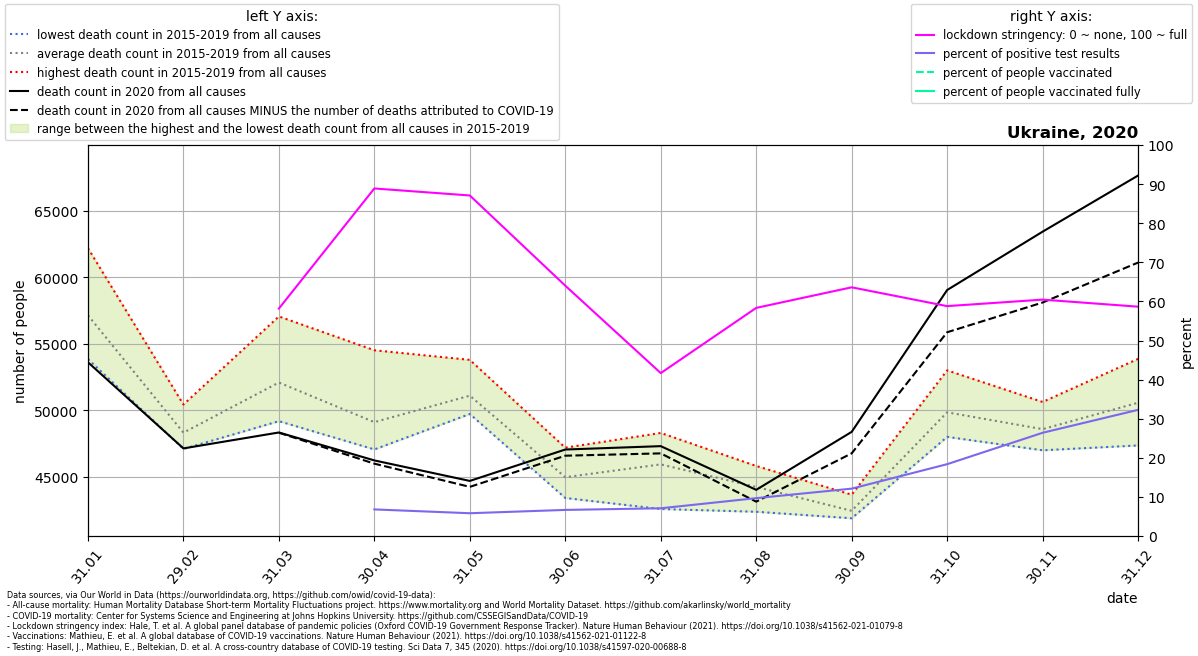

Values plotted in this chart, from the file beside it:
location, date, time, time_unit, deaths_2010_all_ages, deaths_2011_all_ages, deaths_2012_all_ages, deaths_2013_all_ages, deaths_2014_all_ages, deaths_2015_all_ages, deaths_2016_all_ages, deaths_2017_all_ages, deaths_2018_all_ages, deaths_2019_all_ages, deaths_2020_all_ages, deaths_2021_all_ages, new_deaths, new_cases_smoothed, new_tests_smoothed, stringency_index, people_vaccinated, people_fully_vaccinated, population, positive_test_percent
Ukraine, 2020-01-31, 1, monthly, , , , , , 55287, 56236, 58151, 53851, 62196, 53610, 57721, , , , , , , , 
Ukraine, 2020-02-29, 2, monthly, , , , , , 50428, 48796, 47356, 47088, 47891, 47128, 51391, , , , , , , , 
Ukraine, 2020-03-31, 3, monthly, , , , , , 57059, 50367, 49737, 54088, 49177, 48326, 64938, 17.0, 15.89, , 58.17, , , 43733759, 
Ukraine, 2020-04-30, 4, monthly, , , , , , 54514, 47510, 47050, 48567, 47879, 46223, 68621, 244.0, 287.6, 4226, 88.89, , , 43733759, 6.806
Ukraine, 2020-05-31, 5, monthly, , , , , , 50070, 49717, 51274, 50627, 53791, 44680, 57293, 447.0, 431.9, 7406, 87.1, , , 43733759, 5.832
Ukraine, 2020-06-30, 6, monthly, , , , , , 45851, 47181, 44565, 43796, 43396, 47043, , 465.0, 678.4, 10155, 64.03, , , 43733759, 6.68
Ukraine, 2020-07-31, 7, monthly, , , , , , 48291, 44485, 42566, 46350, 47930, 47297, , 544.0, 821.3, 11571, 41.67, , , 43733759, 7.098
Ukraine, 2020-08-31, 8, monthly, , , , , , 42867, 44871, 45806, 45245, 42359, 44008, , 888.0, 1584, 16351, 58.35, , , 43733759, 9.688
Ukraine, 2020-09-30, 9, monthly, , , , , , 43642, 42760, 41966, 41870, 41914, 48372, , 1616, 2876, 23727, 63.61, , , 43733759, 12.12
Ukraine, 2020-10-31, 10, monthly, , , , , , 48919, 47994, 49054, 52999, 50245, 59047, , 3178, 5527, 30074, 58.8, , , 43733759, 18.38
Ukraine, 2020-11-30, 11, monthly, , , , , , 47087, 49849, 48332, 50623, 46986, 63438, , 5332, 11204, 42425, 60.46, , , 43733759, 26.41
Ukraine, 2020-12-31, 12, monthly, , , , , , 50780, 53865, 48266, 52561, 47350, 67663, , 6550, 11353, 35181, 58.66, , , 43733759, 32.27
